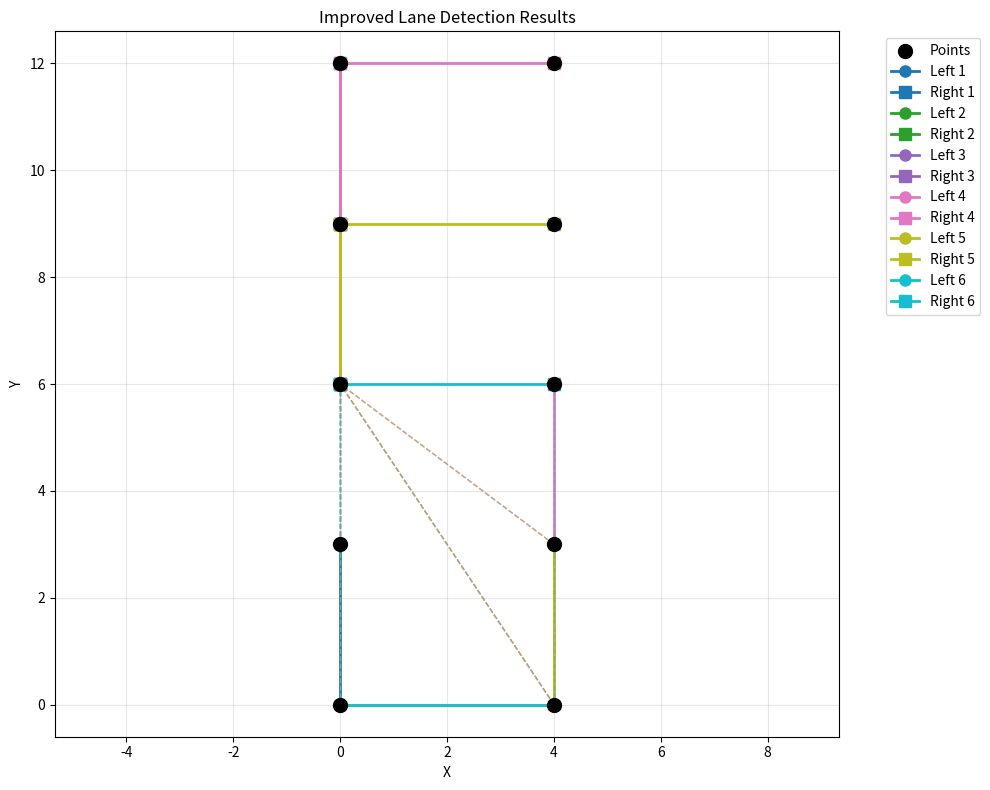

Source code (Python):
import matplotlib.pyplot as plt
import numpy as np


def calculate_segment_angle(p1, p2, p3):
    """
    Calculate the angle between two consecutive line segments with proper angle wrapping.

    Args:
        p1, p2, p3: Three consecutive points as numpy arrays or lists

    Returns:
        float: Angle between segments in radians (0 to π)
    """
    p1 = np.array(p1)
    p2 = np.array(p2)
    p3 = np.array(p3)

    # Calculate vectors for the two segments
    v1 = p2 - p1  # First segment vector
    v2 = p3 - p2  # Second segment vector

    # Handle edge case where points are too close
    norm1 = np.linalg.norm(v1)
    norm2 = np.linalg.norm(v2)

    if norm1 < 1e-6 or norm2 < 1e-6:
        return 0.0  # Points are too close, consider no angle

    # Normalize vectors
    v1_norm = v1 / norm1
    v2_norm = v2 / norm2

    # Calculate dot product
    dot_product = np.dot(v1_norm, v2_norm)

    # Clamp dot product to avoid numerical errors
    dot_product = np.clip(dot_product, -1.0, 1.0)

    # Calculate angle using arccos
    angle = np.arccos(dot_product)

    # Ensure angle is in [0, π] range
    return np.abs(angle)


def compute_iou(pred, gt):
    """Compute IoU between predicted and ground truth points"""
    # Convert to sets of points for IoU calculation
    pred_set = set(map(tuple, pred.reshape(-1, 2)))
    gt_set = set(map(tuple, gt.reshape(-1, 2)))

    # Calculate intersection and union
    intersection = len(pred_set.intersection(gt_set))
    union = len(pred_set.union(gt_set))

    return intersection / max(union, 1)  # Avoid division by zero


def construct_adjacency_list(points, dmax):
    adjacency_list = {i: [] for i in range(len(points))}

    for i in range(len(points)):
        for j in range(i + 1, len(points)):
            if np.linalg.norm(np.array(points[i]) - np.array(points[j])) <= dmax:
                adjacency_list[i].append(j)
                adjacency_list[j].append(i)

    return adjacency_list


def find_matching_points(left_path, right_path, points, fixed_matches=None):
    """
    Find matching points between left and right boundaries using nearest neighbor search.
    Based on the paper's matching algorithm (Equation 9).

    Args:
        left_path: List of indices for left boundary points
        right_path: List of indices for right boundary points
        points: List of 2D coordinates
        fixed_matches: Set of (left_idx, right_idx) tuples that are already fixed

    Returns:
        List of matching line dictionaries with width and fixed/mutable status
    """
    if fixed_matches is None:
        fixed_matches = set()

    left_coords = np.array([points[i] for i in left_path])
    right_coords = np.array([points[i] for i in right_path])

    matching_lines = []

    for i, left_point in enumerate(left_coords):
        # Find nearest point in right boundary using nearest neighbor search
        distances = np.linalg.norm(right_coords - left_point, axis=1)
        nearest_idx = np.argmin(distances)
        nearest_right_point = right_coords[nearest_idx]

        # Check if this is a fixed or mutable match
        is_fixed = (i, nearest_idx) in fixed_matches

        matching_lines.append(
            {
                "left_idx": i,
                "right_idx": nearest_idx,
                "left_point": left_point,
                "right_point": nearest_right_point,
                "width": distances[nearest_idx],
                "is_fixed": is_fixed,
            }
        )

    return matching_lines


def line_segments_intersect(p1, p2, p3, p4):
    """Check if two line segments intersect using cross product method"""

    def ccw(A, B, C):
        return (C[1] - A[1]) * (B[0] - A[0]) > (B[1] - A[1]) * (C[0] - A[0])

    return ccw(p1, p3, p4) != ccw(p2, p3, p4) and ccw(p1, p2, p3) != ccw(p1, p2, p4)


def constraint_decider(path_pair, debug=False):
    """
    Constraint decider implementing the paper's geometric constraints.
    Includes segment angle, width, and polygon constraints with proper backtracking.
    """

    def Cseg(path_pair):
        """
        Segment angle constraint - ensures path doesn't turn too sharply.
        Based on paper's C_seg constraint (Equation 11).
        """
        left_path, right_path = path_pair

        # Check left path
        for i in range(len(left_path) - 2):
            p1 = points[left_path[i]]
            p2 = points[left_path[i + 1]]
            p3 = points[left_path[i + 2]]

            angle = calculate_segment_angle(p1, p2, p3)

            if angle > np.pi / 2:  # 90 degrees
                return False

        # Check right path
        for i in range(len(right_path) - 2):
            p1 = points[right_path[i]]
            p2 = points[right_path[i + 1]]
            p3 = points[right_path[i + 2]]

            angle = calculate_segment_angle(p1, p2, p3)

            if angle > np.pi / 2:  # 90 degrees
                return False

        return True

    def Cwidth(path_pair, wmin=2.5, wmax=6.5):
        """
        Width constraint based on the paper's approach.
        Implements the three backtracking criteria from the paper:
        1. Fixed matching lines that are too long/short cannot be fixed
        2. Mutable matching lines that are too short cannot be fixed
        3. Mutable matching lines that are too long may be fixed by extending boundaries
        """
        left_path, right_path = path_pair

        if len(left_path) < 2 or len(right_path) < 2:
            return True  # Not enough points to check width

        # Find matching points using nearest neighbor search
        matching_lines = find_matching_points(left_path, right_path, points)

        # Check width constraints for all matching lines
        for match in matching_lines:
            width = match["width"]

            if not (wmin < width < wmax):
                # Apply paper's backtracking criteria
                if match["is_fixed"]:
                    # Fixed matching line that's too long or too short cannot be fixed
                    return False
                elif width < wmin:
                    # Mutable matching line that's too short cannot be fixed
                    return False
                # If mutable matching line is too long, it may be fixed by extending boundaries
                # This is handled by the enumeration algorithm continuing to search

        return True

    def Cpoly(path_pair):
        """
        Polygon constraint - ensures the lane forms a simple polygon.
        Based on the paper's polygon constraint (Equation 12).
        """
        left_path, right_path = path_pair

        if len(left_path) < 2 or len(right_path) < 2:
            return True

        # Create the driving lane polygon: left boundary + right boundary (reversed)
        polygon_points = []

        # Add left boundary points
        for i in left_path:
            polygon_points.append(np.array(points[i]))

        # Add right boundary points in reverse order
        for i in reversed(right_path):
            polygon_points.append(np.array(points[i]))

        # Check if polygon is simple (no self-intersections)
        n = len(polygon_points)
        for i in range(n):
            for j in range(i + 2, n):
                # Skip adjacent edges
                if j == (i + 1) % n or i == (j + 1) % n:
                    continue

                # Check if line segments intersect
                if line_segments_intersect(
                    polygon_points[i],
                    polygon_points[(i + 1) % n],
                    polygon_points[j],
                    polygon_points[(j + 1) % n],
                ):
                    return False

        return True

    if debug:
        print(f"Cseg: {Cseg(path_pair)}")
        print(f"Cwidth: {Cwidth(path_pair)}")
        print(f"Cpoly: {Cpoly(path_pair)}")
    return Cseg(path_pair) and Cwidth(path_pair) and Cpoly(path_pair)


def bt_decider(path_pair, fixed_matches=None, wmin=2.5, wmax=6.5):
    """
    Backtracking (BT) decider implementing the paper's sophisticated backtracking logic.

    The BT decider analyzes constraint violations and determines whether to:
    1. Stop backtracking (prune the path)
    2. Continue searching (allow path extension)
    3. Apply specific backtracking strategies based on constraint type

    Args:
        path_pair: Tuple of (left_path, right_path) indices
        fixed_matches: Set of (left_idx, right_idx) tuples that are fixed matches
        wmin, wmax: Width constraints for lane boundaries

    Returns:
        dict with keys:
        - 'continue': bool - whether to continue searching this path
        - 'reason': str - reason for the decision
        - 'violations': list - list of constraint violations found
    """
    if fixed_matches is None:
        fixed_matches = set()

    left_path, right_path = path_pair
    violations = []

    # Check segment angle constraint (C_seg)
    seg_violations = []
    for i in range(len(left_path) - 2):
        p1 = points[left_path[i]]
        p2 = points[left_path[i + 1]]
        p3 = points[left_path[i + 2]]
        angle = calculate_segment_angle(p1, p2, p3)
        if angle > np.pi / 2:
            seg_violations.append(("left", i, angle))

    for i in range(len(right_path) - 2):
        p1 = points[right_path[i]]
        p2 = points[right_path[i + 1]]
        p3 = points[right_path[i + 2]]
        angle = calculate_segment_angle(p1, p2, p3)
        if angle > np.pi / 2:
            seg_violations.append(("right", i, angle))

    if seg_violations:
        violations.append(("seg_angle", seg_violations))

    # Check width constraint (C_width) with detailed analysis
    width_violations = []
    if len(left_path) >= 2 and len(right_path) >= 2:
        matching_lines = find_matching_points(
            left_path, right_path, points, fixed_matches
        )

        for match in matching_lines:
            width = match["width"]
            is_fixed = match["is_fixed"]

            if width < wmin:
                width_violations.append(("too_narrow", match, width))
            elif width > wmax:
                width_violations.append(("too_wide", match, width))

    if width_violations:
        violations.append(("width", width_violations))

    # Check polygon constraint (C_poly)
    poly_violations = []
    if len(left_path) >= 2 and len(right_path) >= 2:
        # Create polygon and check for self-intersections
        polygon_points = []
        for i in left_path:
            polygon_points.append(np.array(points[i]))
        for i in reversed(right_path):
            polygon_points.append(np.array(points[i]))

        n = len(polygon_points)
        for i in range(n):
            for j in range(i + 2, n):
                if j == (i + 1) % n or i == (j + 1) % n:
                    continue
                if line_segments_intersect(
                    polygon_points[i],
                    polygon_points[(i + 1) % n],
                    polygon_points[j],
                    polygon_points[(j + 1) % n],
                ):
                    poly_violations.append((i, j))

    if poly_violations:
        violations.append(("polygon", poly_violations))

    # Apply backtracking logic based on violations
    if not violations:
        return {"continue": True, "reason": "no_violations", "violations": []}

    # Strategy 1: Segment angle violations - always stop (path is geometrically invalid)
    if any(v[0] == "seg_angle" for v in violations):
        return {
            "continue": False,
            "reason": "sharp_turn_violation",
            "violations": violations,
        }

    # Strategy 2: Polygon violations - always stop (self-intersecting lane)
    if any(v[0] == "polygon" for v in violations):
        return {
            "continue": False,
            "reason": "polygon_intersection",
            "violations": violations,
        }

    # Strategy 3: Width violations - apply paper's backtracking criteria
    width_violation = next((v for v in violations if v[0] == "width"), None)
    if width_violation:
        _, width_violations_list = width_violation

        # Check each width violation
        for violation_type, match, width in width_violations_list:
            if violation_type == "too_narrow":
                # Narrow lanes cannot be fixed by extending boundaries
                return {
                    "continue": False,
                    "reason": "width_too_narrow",
                    "violations": violations,
                }

            elif violation_type == "too_wide":
                if match["is_fixed"]:
                    # Fixed matching line that's too wide cannot be fixed
                    return {
                        "continue": False,
                        "reason": "fixed_width_too_wide",
                        "violations": violations,
                    }
                else:
                    # Mutable matching line that's too wide may be fixed by extending boundaries
                    # Continue searching to allow boundary extension
                    pass

    # If we reach here, continue searching (e.g., mutable width violations that might be fixable)
    return {"continue": True, "reason": "fixable_violations", "violations": violations}


def debug_bt_decider(path_pair, fixed_matches=None, wmin=2.5, wmax=6.5):
    """
    Debug version of BT decider that provides detailed information about constraint analysis.
    Useful for understanding how the backtracking logic works.
    """
    result = bt_decider(path_pair, fixed_matches, wmin, wmax)

    print(f"BT Decider Analysis for path pair:")
    print(f"  Left path: {path_pair[0]}")
    print(f"  Right path: {path_pair[1]}")
    print(f"  Decision: {'CONTINUE' if result['continue'] else 'STOP'}")
    print(f"  Reason: {result['reason']}")

    if result["violations"]:
        print(f"  Violations found:")
        for violation_type, violation_data in result["violations"]:
            print(f"    - {violation_type}: {violation_data}")
    else:
        print(f"  No violations found")

    return result


def enumerate_path_pairs(graph, sl, sr, itmax=100):
    """
    Enumerate path pairs with improved backtracking based on constraint violations.
    Implements the paper's backtracking criteria for efficient pruning using the BT decider.
    """

    def dfs(path_pair, visited, i, fixed_matches=None):
        if i >= itmax:
            return []

        if fixed_matches is None:
            fixed_matches = set()

        solutions = []
        current_left, current_right = path_pair

        left_adj = [v for v in graph[current_left[-1]] if v not in current_left]
        right_adj = [v for v in graph[current_right[-1]] if v not in current_right]

        if not left_adj and not right_adj:
            return [path_pair]

        for ln in left_adj:
            for rn in right_adj:
                new_pair = (current_left + [ln], current_right + [rn])

                # Use BT decider for sophisticated backtracking logic
                bt_result = bt_decider(new_pair, fixed_matches)

                if bt_result["continue"]:
                    # Add valid path pair to solutions
                    solutions.append(new_pair)

                    # Update fixed matches for the new path
                    new_fixed_matches = fixed_matches.copy()
                    # Add new matches as fixed for future extensions
                    for j in range(len(new_pair[0])):
                        if j < len(new_pair[1]):
                            new_fixed_matches.add((j, j))

                    # Recursively search from this valid path
                    solutions.extend(dfs(new_pair, visited, i + 1, new_fixed_matches))
                else:
                    # BT decider determined this path should be pruned
                    # The decision is based on sophisticated analysis of constraint violations
                    # No further exploration from this path
                    pass

        return solutions

    return dfs(([sl], [sr]), set(), 0)


def compute_features(path_pair, points):
    """
    Compute features for a path pair using the improved matching algorithm.
    """
    left_path, right_path = path_pair

    left_coords = np.array([points[i] for i in left_path])
    right_coords = np.array([points[i] for i in right_path])

    left_length = np.sum(np.linalg.norm(np.diff(left_coords, axis=0), axis=1))
    right_length = np.sum(np.linalg.norm(np.diff(right_coords, axis=0), axis=1))
    lane_length = (left_length + right_length) / 2  # feature 1

    num_left_points = len(left_path)  # feature 2
    num_right_points = len(right_path)  # feature 3

    # Use improved matching for width calculation
    matching_lines = find_matching_points(left_path, right_path, points)
    widths = [match["width"] for match in matching_lines]
    width_variance = np.var(widths) if widths else 0.0  # feature 4

    def compute_segment_variance(coords):
        if len(coords) < 2:
            return 0.0, 0.0
        segment_lengths = np.linalg.norm(np.diff(coords, axis=0), axis=1)
        angles = np.abs(
            np.diff(np.arctan2(np.diff(coords[:, 1]), np.diff(coords[:, 0])))
        )
        return np.var(segment_lengths), np.var(angles)

    left_length_var, left_angle_var = compute_segment_variance(
        left_coords
    )  # feature 5, 6
    right_length_var, right_angle_var = compute_segment_variance(
        right_coords
    )  # feature 7, 8

    feature_vector = [
        lane_length,  # feature 1
        num_left_points,  # feature 2
        num_right_points,  # feature 3
        width_variance,  # feature 4
        left_length_var,  # feature 5
        right_length_var,  # feature 6
        left_angle_var,  # feature 7
        right_angle_var,  # feature 8
    ]

    return feature_vector


def generate_feature_pairs(path_pairs, points):
    feature_pairs = []
    for i in range(len(path_pairs)):
        for j in range(i + 1, len(path_pairs)):
            try:
                if len(path_pairs[i][0]) != len(path_pairs[i][1]) or len(
                    path_pairs[j][0]
                ) != len(path_pairs[j][1]):
                    continue

                # Compute features for both path pairs
                x1 = compute_features(path_pairs[i], points)
                x2 = compute_features(path_pairs[j], points)

                # Ensure both feature vectors are valid
                if not any(np.isnan(x1)) and not any(np.isnan(x2)):
                    feature_pairs.append((x1, x2))
                else:
                    print(f"Skipping invalid feature pair: x1={x1}, x2={x2}")
            except Exception as e:
                print(f"Error processing path pairs {i} and {j}: {e}")
                continue
    return feature_pairs


def visualize_path_pairs(path_pairs, points, title="Path Pairs"):
    """
    Visualize the found path pairs for debugging and analysis.
    """
    plt.figure(figsize=(10, 8))

    # Plot all points
    points_array = np.array(points)
    plt.scatter(
        points_array[:, 0],
        points_array[:, 1],
        c="black",
        s=100,
        label="Points",
        zorder=5,
    )

    # Plot each path pair
    colors = plt.cm.tab10(np.linspace(0, 1, len(path_pairs)))
    for i, (left_path, right_path) in enumerate(path_pairs):
        color = colors[i]

        # Plot left path
        left_coords = np.array([points[j] for j in left_path])
        plt.plot(
            left_coords[:, 0],
            left_coords[:, 1],
            "o-",
            color=color,
            linewidth=2,
            markersize=8,
            label=f"Left {i+1}",
        )

        # Plot right path
        right_coords = np.array([points[j] for j in right_path])
        plt.plot(
            right_coords[:, 0],
            right_coords[:, 1],
            "s-",
            color=color,
            linewidth=2,
            markersize=8,
            label=f"Right {i+1}",
        )

        # Plot matching lines
        matching_lines = find_matching_points(left_path, right_path, points)
        for match in matching_lines:
            plt.plot(
                [match["left_point"][0], match["right_point"][0]],
                [match["left_point"][1], match["right_point"][1]],
                "--",
                color=color,
                alpha=0.5,
                linewidth=1,
            )

    plt.xlabel("X")
    plt.ylabel("Y")
    plt.title(title)
    plt.legend(bbox_to_anchor=(1.05, 1), loc="upper left")
    plt.grid(True, alpha=0.3)
    plt.axis("equal")
    plt.tight_layout()
    plt.show()


# Example usage:
points = [
    (0, 0),
    (0, 3),
    (0, 6),
    (0, 9),
    (0, 12),
    (4, 0),
    (4, 3),
    (4, 6),
    (4, 9),
    (4, 12),
]  # Example set of 2D points
# points = [(0, 0), (0, 3), (4, 0), (4, 3)]  # Example set of 2D points
dmax = 5
adj_list = construct_adjacency_list(points, 4)
print("Original points:", points)
print("Adjacency list:", adj_list)

# Find path pairs with improved constraints
path_pairs = enumerate_path_pairs(adj_list, 0, 2)
print(f"Found {len(path_pairs)} valid path pairs:")
for i, pair in enumerate(path_pairs):
    print(f"  Pair {i+1}: Left={pair[0]}, Right={pair[1]}")

# Generate feature pairs
feature_pairs = generate_feature_pairs(path_pairs, points)
print(f"\nGenerated {len(feature_pairs)} feature pairs for ranking")

# Visualize results
if path_pairs:
    visualize_path_pairs(path_pairs, points, "Improved Lane Detection Results")
